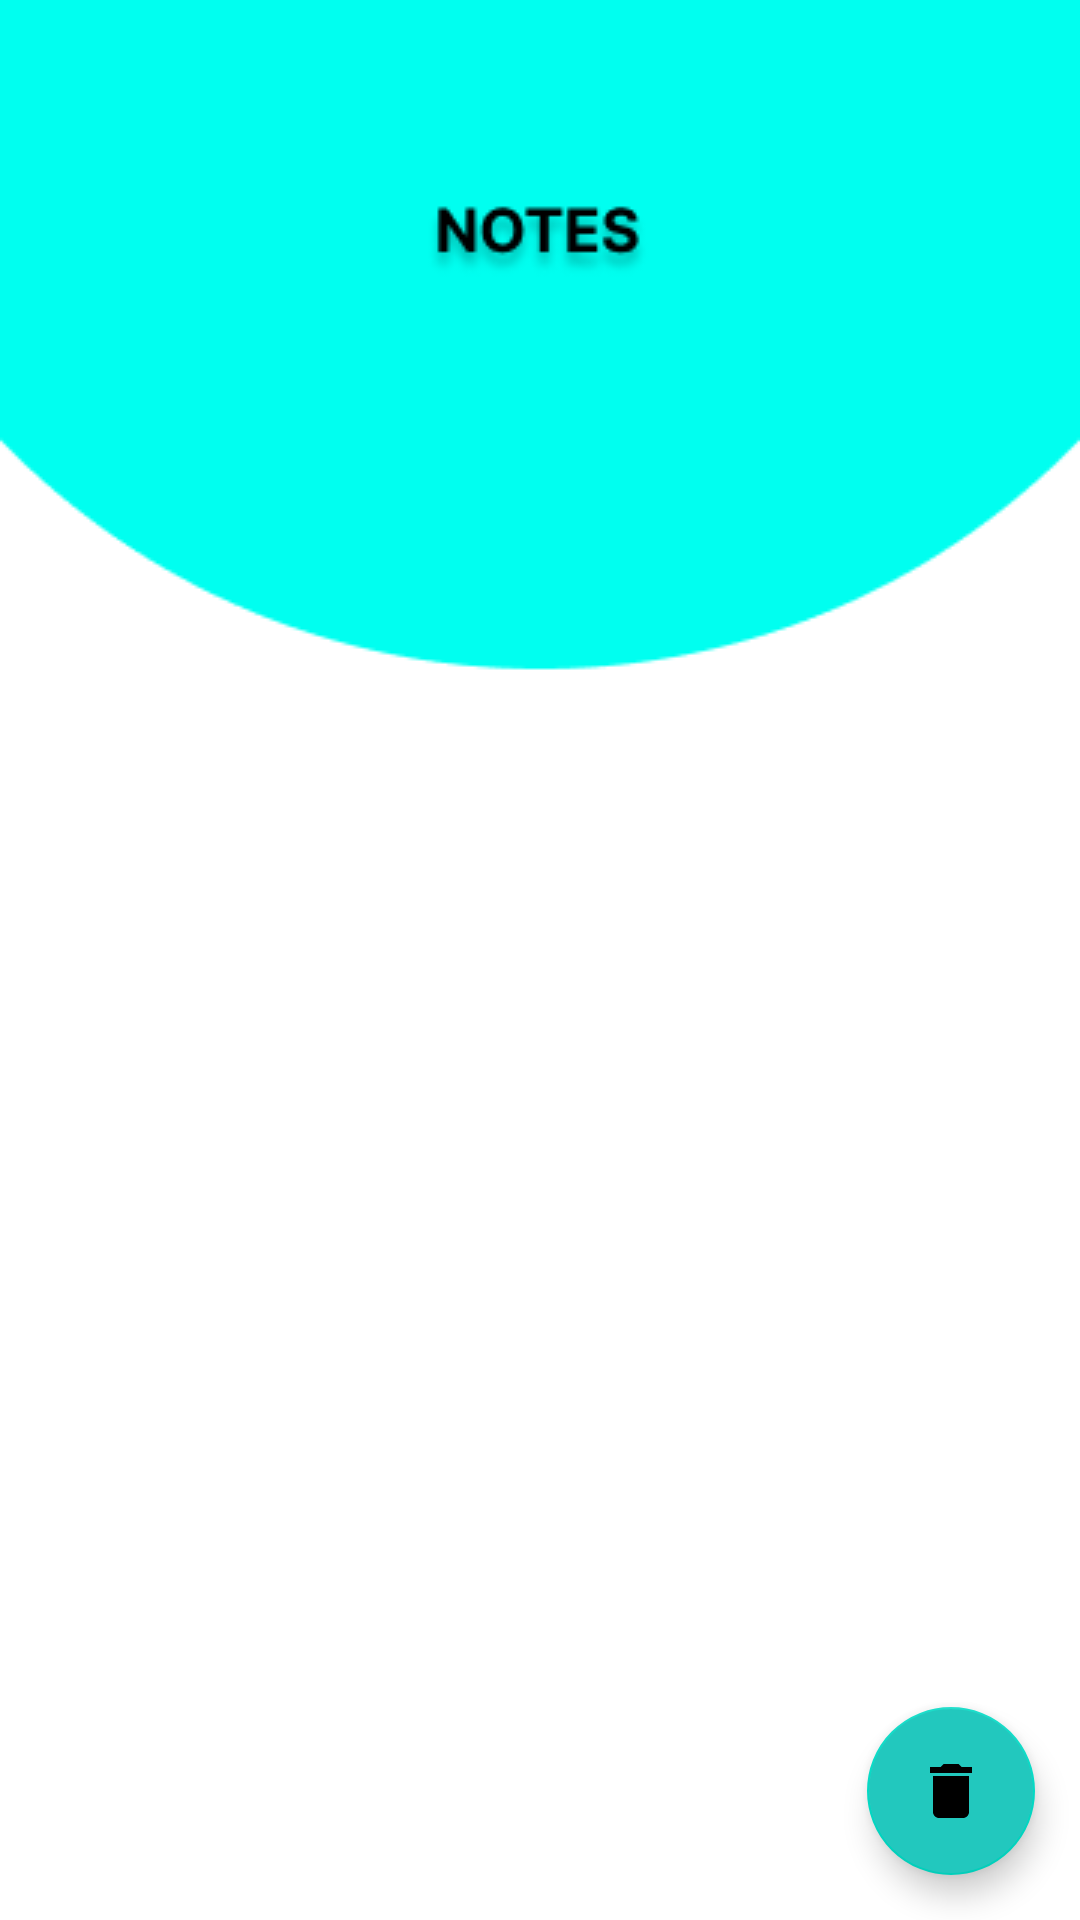

Reconstruct the res/layout file that produces this screen, plus the resources it refers to.
<!-- AndroidManifest.xml: application theme Theme.UniKit -->
<!-- res/layout/activity_note.xml -->
<?xml version="1.0" encoding="utf-8"?>
<androidx.coordinatorlayout.widget.CoordinatorLayout
    xmlns:android="http://schemas.android.com/apk/res/android"
    xmlns:app="http://schemas.android.com/apk/res-auto"
    xmlns:tools="http://schemas.android.com/tools"
    android:layout_width="match_parent"
    android:layout_height="match_parent"
    android:background="@drawable/notes"
    tools:context=".Note">

    <ListView
        android:id="@+id/item_listview"
        android:layout_width="match_parent"
        android:layout_height="match_parent"
        android:paddingLeft="10dp"
        android:paddingRight="10dp"
        android:scrollbars="none" />

    <com.google.android.material.floatingactionbutton.FloatingActionButton
        android:id="@+id/fab"
        android:layout_width="wrap_content"
        android:layout_height="wrap_content"
        android:layout_gravity="bottom|end"
        android:layout_margin="15dp"
        android:backgroundTint="@color/blue"
        android:elevation="6dp"
        android:src="@drawable/ic_baseline_add_24"
        app:pressedTranslationZ="12dp"
        tools:ignore="SpeakableTextPresentCheck" />

</androidx.coordinatorlayout.widget.CoordinatorLayout>
<!-- resources referenced by this layout -->
<resources>
  <color name="blue">#22C8BE</color>
  <!-- drawable ic_baseline_add_24 (drawable) -->
  <vector xmlns:android="http://schemas.android.com/apk/res/android"
  xmlns:tools="http://schemas.android.com/tools"
  android:width="24dp"
  android:height="24dp"
  android:tint="#FFFFFF"
  android:viewportHeight="24"
  android:viewportWidth="24"
  tools:ignore="NewApi">
  <path
      android:fillColor="#ffffffff"
      android:pathData="M6,19c0,1.1 0.9,2 2,2h8c1.1,0 2,-0.9 2,-2V7H6v12zM19,4h-3.5l-1,-1h-5l-1,1H5v2h14V4z" />
  </vector>
  <!-- drawable notes: png bitmap (drawable, 6431 bytes) -->
  <style name="Theme.UniKit" parent="Theme.MaterialComponents.DayNight.NoActionBar">
          
          <item name="colorPrimary">@color/purple_500</item>
          <item name="colorPrimaryVariant">@color/purple_700</item>
          <item name="colorOnPrimary">@color/white</item>
          
          <item name="colorSecondary">@color/teal_200</item>
          <item name="colorSecondaryVariant">@color/teal_700</item>
          <item name="colorOnSecondary">@color/black</item>
          
          <item name="android:statusBarColor" tools:targetApi="l">@color/blue</item>
          
      </style>
  <color name="purple_500">#FF6200EE</color>
  <color name="purple_700">#FF3700B3</color>
  <color name="white">#FFFFFFFF</color>
  <color name="teal_200">#FF03DAC5</color>
  <color name="teal_700">#FF018786</color>
  <color name="black">#FF000000</color>
</resources>
